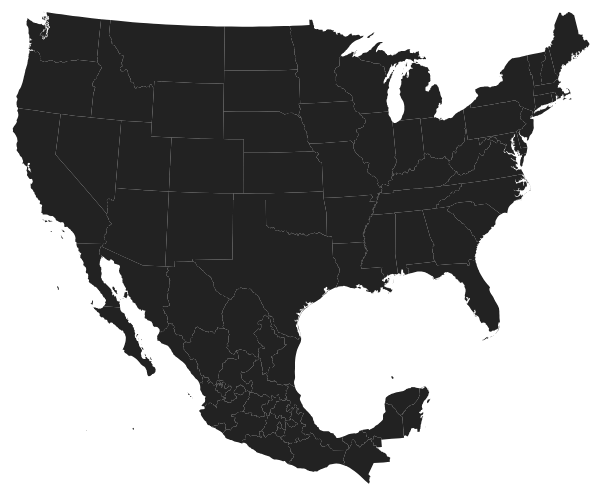
D3 v3 page, settled after 360 driven frames (6 s of simulated time); the page loaded 1 data file(s).



var width = 600,
    height = 600;

var projection = d3.geo.conicConformal()
    .rotate([102, 0])
    .center([5, 30])
    .parallels([17.5, 29.5])
    .scale(750)
    .translate([width / 2, height / 2]);

var path = d3.geo.path()
    .projection(projection);

var svg = d3.select("body").append("svg")
    .attr("width", width)
    .attr("height", height);

//d3.json("mexusa.json", function(error, mx) {
  d3.json("mx_us.topojson", function(error, mx) {

  svg.append("g")
      .attr("class", "states")
    .selectAll("path")
      .data(topojson.feature(mx, mx.objects.d2).features)
    .enter().append("path")
      .attr("d", path)
    .append("title")
      .text(function(d) { return d.properties.name_2; });
/*
  svg.append("path")
      .datum(topojson.mesh(mx, mx.objects.municipalities, function(a, b) { return a.properties.state !== b.properties.state; }))
      .attr("class", "state-boundary")
      .attr("d", path);

  svg.append("path")
      .datum(topojson.mesh(mx, mx.objects.municipalities, function(a, b) { return a.properties.state === b.properties.state && a !== b; }))
      .attr("class", "municipality-boundary")
      .attr("d", path); 
*/
  
});

d3.select(self.frameElement).style("height", height + "px");



### data: mx_us.topojson
{
 "type": "Topology",
 "objects": {
  "d2": {
   "type": "GeometryCollection",
   "bbox": [
    -124.8,
    14.53,
    -66.95,
    49.38
   ],
   "geometries": [
    "{... 4 keys}",
    "{... 4 keys}",
    "{... 4 keys}",
    "{... 4 keys}",
    "{... 4 keys}",
    "{... 4 keys}",
    "{... 4 keys}",
    "{... 4 keys}",
    "... 73 more items"
   ]
  }
 },
 "arcs": [
  [
   [
    17216,
    51756
   ],
   [
    7,
    87
   ]
  ],
  [
   [
    17223,
    51843
   ],
   [
    100,
    181
   ],
   [
    43,
    141
   ]
  ],
  [
   [
    17366,
    52165
   ],
   [
    6,
    17
   ]
  ],
  [
   [
    17372,
    52182
   ],
   [
    52,
    53
   ],
   [
    128,
    -26
   ],
   [
    153,
    82
   ],
   [
    -9,
    97
   ],
   [
    110,
    156
   ],
   [
    8,
    190
   ],
   [
    -30,
    74
   ],
   "... 49 more items"
  ],
  [
   [
    17527,
    58550
   ],
   [
    0,
    19
   ]
  ],
  [
   [
    17527,
    58569
   ],
   [
    -6,
    162
   ]
  ],
  [
   [
    17521,
    58731
   ],
   [
    -9,
    55
   ],
   [
    58,
    156
   ],
   [
    -66,
    61
   ],
   [
    40,
    72
   ],
   [
    71,
    20
   ],
   [
    17,
    99
   ],
   [
    -47,
    466
   ],
   "... 35 more items"
  ],
  [
   [
    18530,
    64343
   ],
   [
    -2,
    124
   ]
  ],
  "... 2,742 more items"
 ],
 "transform": {
  "scale": [
   0.0005781,
   0.0003485
  ],
  "translate": [
   -124.8,
   14.53
  ]
 }
}